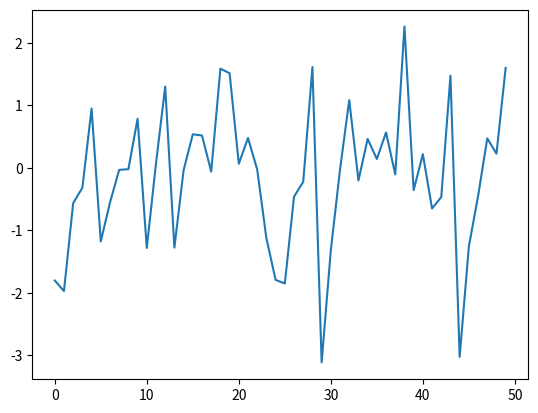
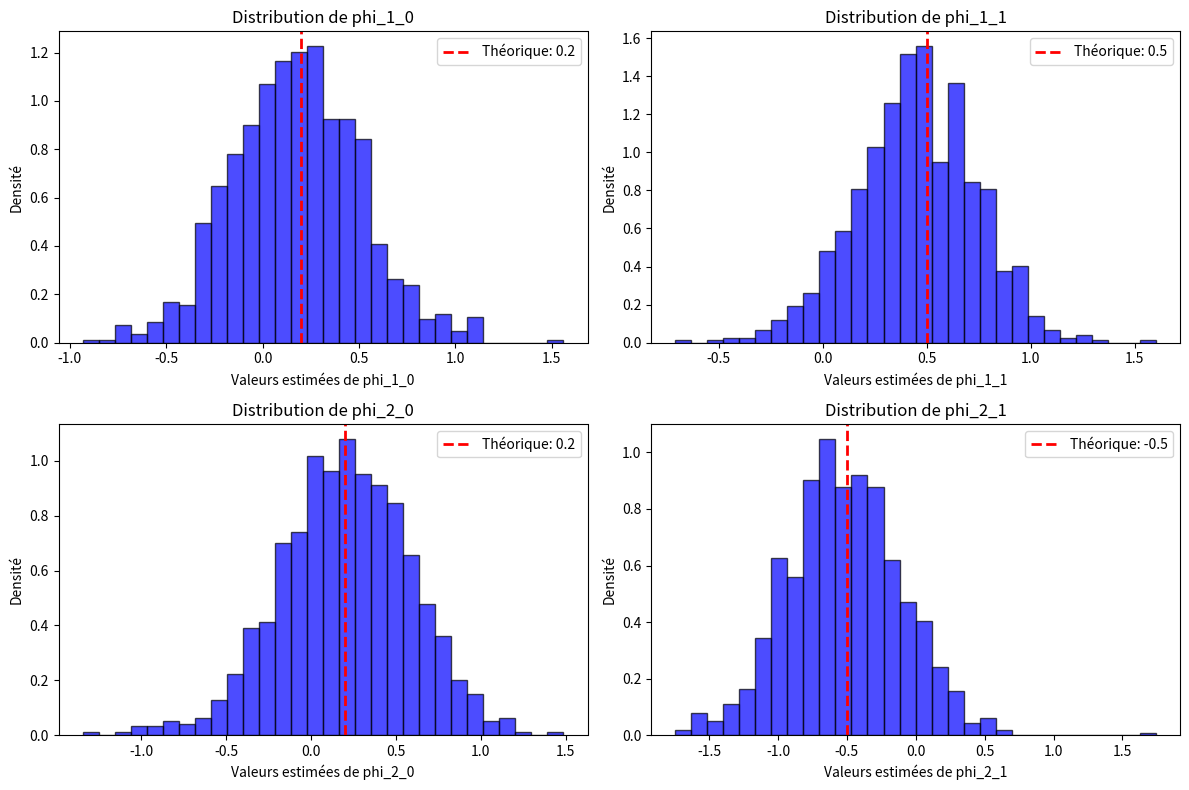

The script that saved these images, in order:
import numpy as np
import matplotlib.pyplot as plt

# Paramètres théoriques
phi_1_0, phi_2_0 = 0.2, 0.2  # Intercepts des deux régimes
phi_1_1, phi_2_1 = 0.5, -0.5  # Coefficients autorégressifs
s = 0.0  # Seuil
sigma = 1  # Écart-type du bruit
T = 50  # Nombre de périodes
N_sim = 1000  # Nombre de simulations

# Stocker les valeurs estimées
phi_1_0_emp = []
phi_1_1_emp = []
phi_2_0_emp = []
phi_2_1_emp = []

np.random.seed(42)

# Simulation de N_sim séries
for n in range(N_sim):
    y = np.zeros(T)
    y[0] = np.random.normal(0, sigma)  # Condition initiale
    
    for t in range(1, T):
        epsilon = np.random.normal(0, sigma)
        if y[t-1] <= s:
            y[t] = phi_1_0 + phi_1_1 * y[t-1] + epsilon
        else:
            y[t] = phi_2_0 + phi_2_1 * y[t-1] + epsilon


    # Extraction des régimes
    regime_1_idx = np.where(y[:-1] <= s)[0]  # Indices du régime 1
    regime_2_idx = np.where(y[:-1] > s)[0]  # Indices du régime 2

    # Estimation des paramètres manuellement
    if len(regime_1_idx) > 1:
        X1 = np.column_stack((np.ones(len(regime_1_idx)), y[regime_1_idx]))        
        y1 = y[regime_1_idx + 1]
        beta1 = np.linalg.inv(X1.T @ X1) @ (X1.T @ y1)
        phi_1_0_emp.append(beta1[0])
        phi_1_1_emp.append(beta1[1])
    
    if len(regime_2_idx) > 1:
        X2 = np.column_stack((np.ones(len(regime_2_idx)), y[regime_2_idx]))  # Ajouter une constante
        y2 = y[regime_2_idx + 1]
        beta2 = np.linalg.inv(X2.T @ X2) @ X2.T @ y2
        phi_2_0_emp.append(beta2[0])
        phi_2_1_emp.append(beta2[1])
plt.plot(y)        

# Moyennes et écarts-types des paramètres estimés
mean_phi_1_0 =  np.mean(phi_1_0_emp)
print(phi_1_0_emp)
std_phi_1_0  =  np.std(phi_1_0_emp)
mean_phi_1_1 = np.mean(phi_1_1_emp)
std_phi_1_1  =  np.std(phi_1_1_emp)
mean_phi_2_0 = np.mean(phi_2_0_emp)
std_phi_2_0  =  np.std(phi_2_0_emp)
mean_phi_2_1 = np.mean(phi_2_1_emp)
std_phi_2_1  =  np.std(phi_2_1_emp)

# Affichage des résultats
print(f"Paramètres théoriques vs. Moyennes des simulations ({N_sim} simulations) :")
print(f"------------------------------------------------")
print(f"Paramètre    | Théorique | Moyenne Simulée | Écart-type")
print(f"------------------------------------------------")
print(f"phi_1_0      | {phi_1_0:.2f}      | {mean_phi_1_0:.2f}          | {std_phi_1_0:.2f}")
print(f"phi_1_1      | {phi_1_1:.2f}      | {mean_phi_1_1:.2f}          | {std_phi_1_1:.2f}")
print(f"phi_2_0      | {phi_2_0:.2f}      | {mean_phi_2_0:.2f}          | {std_phi_2_0:.2f}")
print(f"phi_2_1      | {phi_2_1:.2f}      | {mean_phi_2_1:.2f}          | {std_phi_2_1:.2f}")

# Visualisation des distributions
fig, axes = plt.subplots(2, 2, figsize=(12, 8))
params = [(phi_1_0_emp, phi_1_0, "phi_1_0"), (phi_1_1_emp, phi_1_1, "phi_1_1"),
          (phi_2_0_emp, phi_2_0, "phi_2_0"), (phi_2_1_emp, phi_2_1, "phi_2_1")]

for ax, (param_values, true_value, label) in zip(axes.flatten(), params):
    ax.hist(param_values, bins=30, alpha=0.7, color="blue", edgecolor="black", density=True)
    ax.axvline(x=true_value, color='red', linestyle='dashed', linewidth=2, label=f"Théorique: {true_value}")
    ax.set_title(f"Distribution de {label}")
    ax.set_xlabel(f"Valeurs estimées de {label}")
    ax.set_ylabel("Densité")
    ax.legend()

plt.tight_layout()
plt.show()
